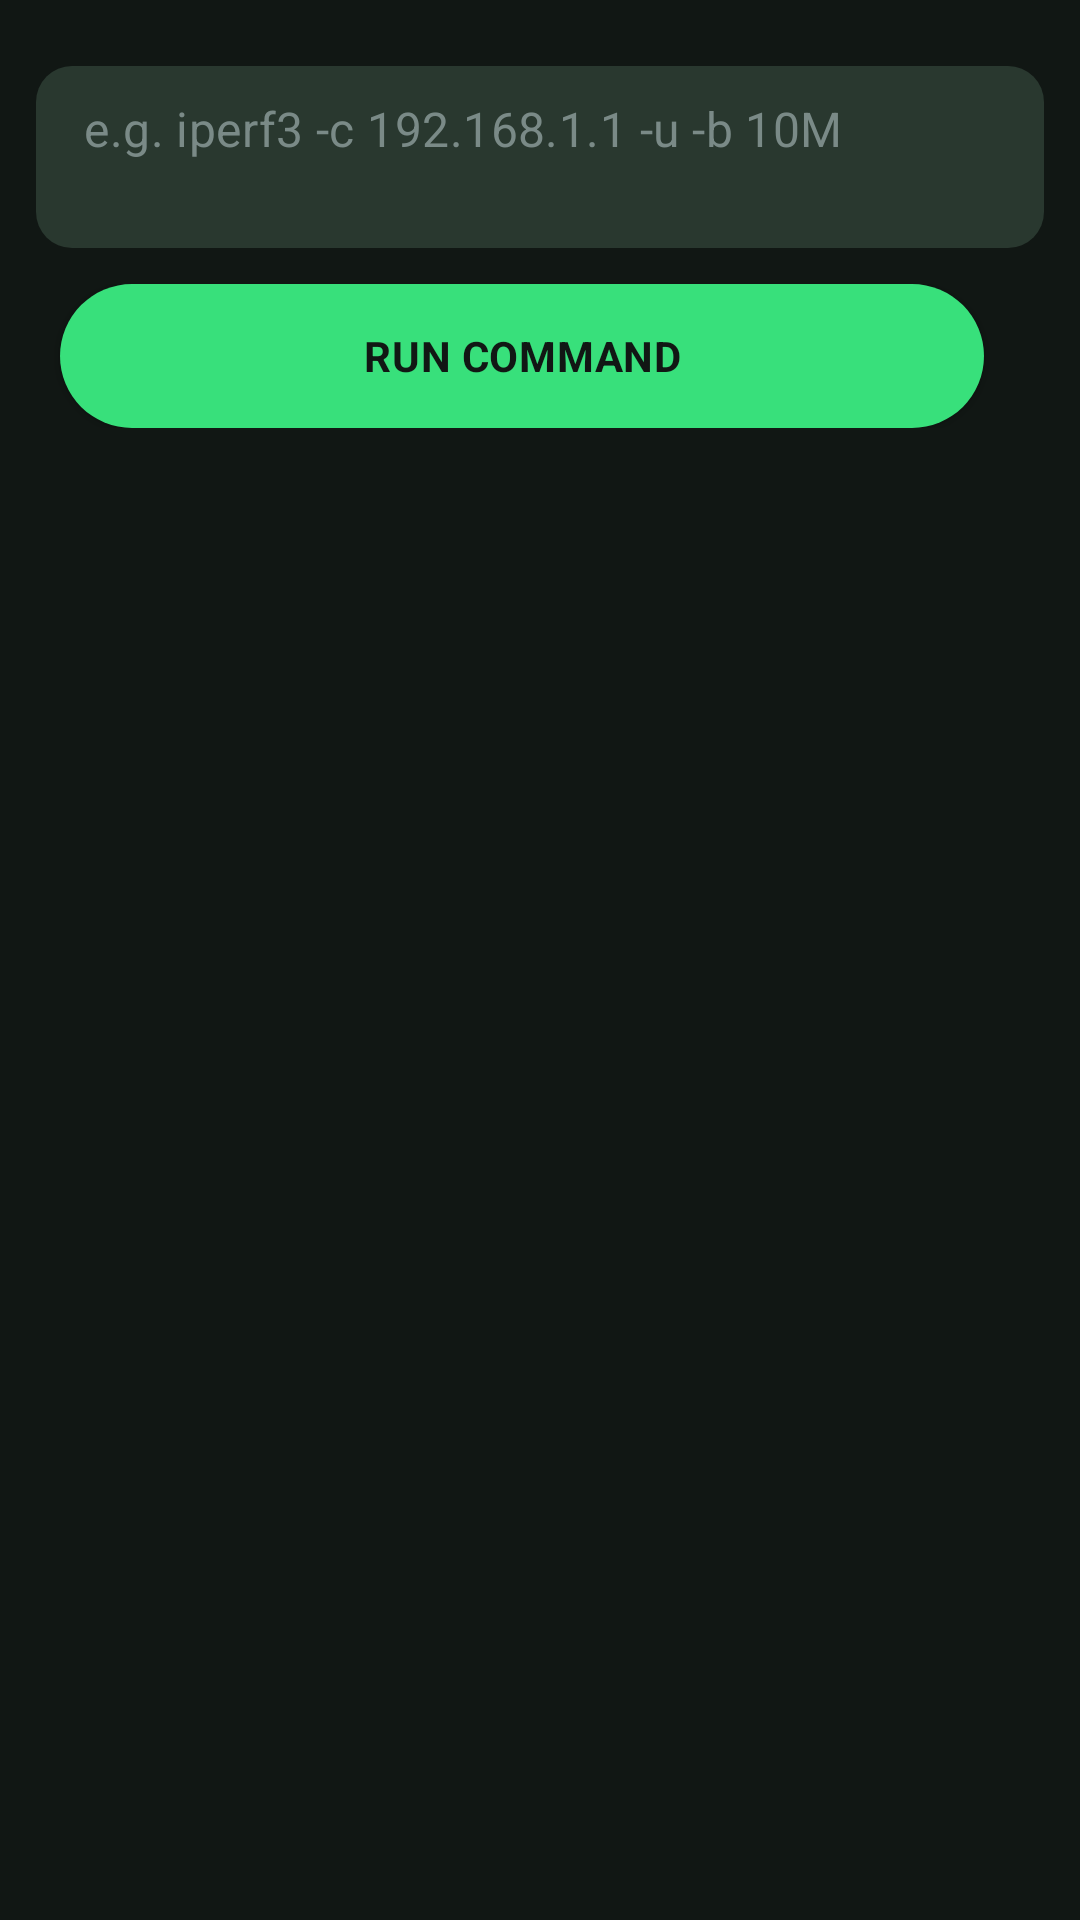

Layout XML and referenced resources for this Android screen:
<!-- AndroidManifest.xml: application theme Theme.CellularLab -->
<!-- res/layout/fragment_command_line.xml -->
<LinearLayout xmlns:android="http://schemas.android.com/apk/res/android"
    android:layout_width="match_parent"
    android:layout_height="match_parent"
    android:orientation="vertical"
    android:padding="12dp">

    
    <EditText
        android:id="@+id/command_input"
        android:layout_width="match_parent"
        android:layout_height="wrap_content"
        android:layout_marginTop="10dp"
        android:background="@drawable/edittext_rounded_bg"
        android:gravity="top|start"
        android:hint="e.g. iperf3 -c 192.168.1.1 -u -b 10M"
        android:inputType="textMultiLine"
        android:lines="2"
        android:maxLines="3"
        android:minHeight="56dp"
        android:padding="10dp"
        android:scrollbars="vertical"
        android:textColor="@color/colorTextPrimary"
        android:textColorHint="@color/colorTextSecondary"
        android:textSize="16sp" />

    

    <LinearLayout
        android:layout_width="match_parent"
        android:layout_height="wrap_content"
        android:layout_marginTop="12dp"
        android:layout_marginBottom="16dp"
        android:gravity="center"
        android:orientation="horizontal">

        <Button
            android:id="@+id/run_command_button"
            android:layout_width="0dp"
            android:layout_height="48dp"
            android:layout_marginHorizontal="8dp"
            android:layout_weight="1"
            android:background="@drawable/rounded_button"
            android:backgroundTint="#38E07b"
            android:fontFamily="sans-serif"
            android:letterSpacing="0.015"
            android:paddingHorizontal="16dp"
            android:text="Run Command"
            android:textColor="@color/colorOnPrimaryBtn"
            android:textSize="14sp"
            android:textStyle="bold" />

        <Space
            android:layout_width="12dp"
            android:layout_height="wrap_content" />

        <Button
            android:id="@+id/stop_command_button"
            android:layout_width="0dp"
            android:layout_height="wrap_content"
            android:layout_weight="1"
            android:background="@drawable/rounded_button_dark"
            android:fontFamily="sans-serif"
            android:letterSpacing="0.015"
            android:paddingHorizontal="16dp"
            android:text="Stop Test"
            android:textColor="@color/colorTextPrimary"
            android:textSize="14sp"
            android:textStyle="bold"
            android:visibility="gone" />

    </LinearLayout>

    
    <LinearLayout
        android:id="@+id/commandOutputLayout"
        android:layout_width="match_parent"
        android:layout_height="wrap_content"
        android:orientation="vertical"
        android:paddingStart="16dp"
        android:paddingTop="12dp"
        android:paddingEnd="16dp"
        android:paddingBottom="12dp"
        android:visibility="gone">

        
        <TextView
            android:id="@+id/commandOutputLabel"
            android:layout_width="match_parent"
            android:layout_height="wrap_content"
            android:letterSpacing="-0.015"
            android:paddingTop="10dp"
            android:paddingBottom="10dp"
            android:text="Output Log"
            android:textColor="@color/colorTextPrimary"
            android:textSize="18sp"
            android:textStyle="bold"
            android:visibility="gone" />

        
        <TextView
            android:id="@+id/commandTextTimer"
            android:layout_width="wrap_content"
            android:layout_height="wrap_content"
            android:paddingBottom="20dp"
            android:text="⏱ Elapsed: 00:00:00"
            android:textAppearance="@style/TextAppearance.AppCompat.Medium"
            android:textColor="@color/colorPrimary"
            android:textStyle="bold" />
        

        <ScrollView
            android:id="@+id/outputScrollView"
            android:layout_width="match_parent"
            android:layout_height="wrap_content"
            android:fillViewport="true">
            
            <TextView
                android:id="@+id/command_output"
                android:layout_width="match_parent"
                android:layout_height="wrap_content"
                android:lineSpacingExtra="4dp"
                android:paddingBottom="20dp"
                android:text="iPerf test output will appear here."
                android:textColor="@color/colorTextPrimary"
                android:textSize="14sp" />
            

        </ScrollView>


    </LinearLayout>
</LinearLayout>
<!-- resources referenced by this layout -->
<resources>
  <color name="colorOnPrimaryBtn">#111714</color>
  <color name="colorPrimary">#00E384</color>
  <color name="colorTextPrimary">#EDFFEC</color>
  <color name="colorTextSecondary">#7A8A87</color>
  <!-- drawable edittext_rounded_bg (drawable) -->
  <shape xmlns:android="http://schemas.android.com/apk/res/android"
      android:shape="rectangle">
      <solid android:color="#29382f" />
      <corners android:radius="12dp" />
  </shape>
  <!-- drawable rounded_button (drawable) -->
  <?xml version="1.0" encoding="utf-8"?>
  <shape xmlns:android="http://schemas.android.com/apk/res/android"
      android:shape="rectangle">
      <solid android:color="#38E07b" />
      <corners android:radius="999dp" /> 
  </shape>
  <!-- drawable rounded_button_dark (drawable) -->
  <?xml version="1.0" encoding="utf-8"?>
  <shape xmlns:android="http://schemas.android.com/apk/res/android"
      android:shape="rectangle">
      <solid android:color="#29382f" />
      <corners android:radius="999dp" /> 
  </shape>
  <style name="Theme.CellularLab" parent="Theme.MaterialComponents.DayNight.NoActionBar">
  
          
          <item name="colorPrimary">@color/colorPrimary</item> 
          <item name="colorPrimaryVariant">@color/colorPrimaryDark</item>
          <item name="colorOnPrimary">@color/colorOnPrimary</item>
  
          
          <item name="colorSecondary">@color/colorSecondary</item> 
          <item name="colorSecondaryVariant">@color/colorSecondary</item>
          <item name="colorOnSecondary">@color/colorOnPrimary</item>
  
          
          <item name="android:colorBackground">@color/colorPrimaryDark</item>
          <item name="colorSurface">@color/colorAccent</item>
          <item name="colorOnBackground">@color/colorTextPrimary</item>
          <item name="colorOnSurface">@color/colorTextPrimary</item>
  
          
          <item name="android:statusBarColor">@color/colorPrimary</item>
          <item name="android:navigationBarColor">@color/colorPrimaryDark</item>
          <item name="android:windowLightStatusBar">false</item>
  
          
          <item name="editTextStyle">@style/Widget.App.EditText</item>
          <item name="android:editTextBackground">@drawable/edittext_bg</item>
  
          
          <item name="actionBarStyle">@style/Widget.App.ActionBar</item>
      </style>
  <color name="colorPrimaryDark">#111714</color>
  <color name="colorOnPrimary">#FFFFFF</color>
  <color name="colorSecondary">#4E4E4E</color>
  <color name="colorAccent">#1C332D</color>
  <style name="Widget.App.EditText" parent="Widget.MaterialComponents.TextInputEditText.OutlinedBox">
          <item name="android:textColor">@color/colorTextPrimary</item>
          <item name="android:textColorHint">@color/colorTextSecondary</item>
          <item name="boxBackgroundColor">@color/colorAccent</item>
          <item name="boxStrokeColor">@color/colorBorder</item>
          <item name="boxCornerRadiusTopStart">12dp</item>
          <item name="boxCornerRadiusTopEnd">12dp</item>
          <item name="boxCornerRadiusBottomStart">12dp</item>
          <item name="boxCornerRadiusBottomEnd">12dp</item>
      </style>
  <!-- drawable edittext_bg (drawable) -->
  <shape xmlns:android="http://schemas.android.com/apk/res/android" android:shape="rectangle">
      <solid android:color="#29382F" />
      <corners android:radius="12dp" />
      <padding android:left="12dp" android:top="8dp" android:right="12dp" android:bottom="8dp"/>
  </shape>
  <style name="Widget.App.ActionBar" parent="Widget.MaterialComponents.Toolbar.Primary">
          <item name="android:background">@color/colorPrimaryDark</item>
          <item name="titleTextColor">@color/colorOnPrimary</item>
      </style>
  <color name="colorBorder">#2F4B44</color>
</resources>
